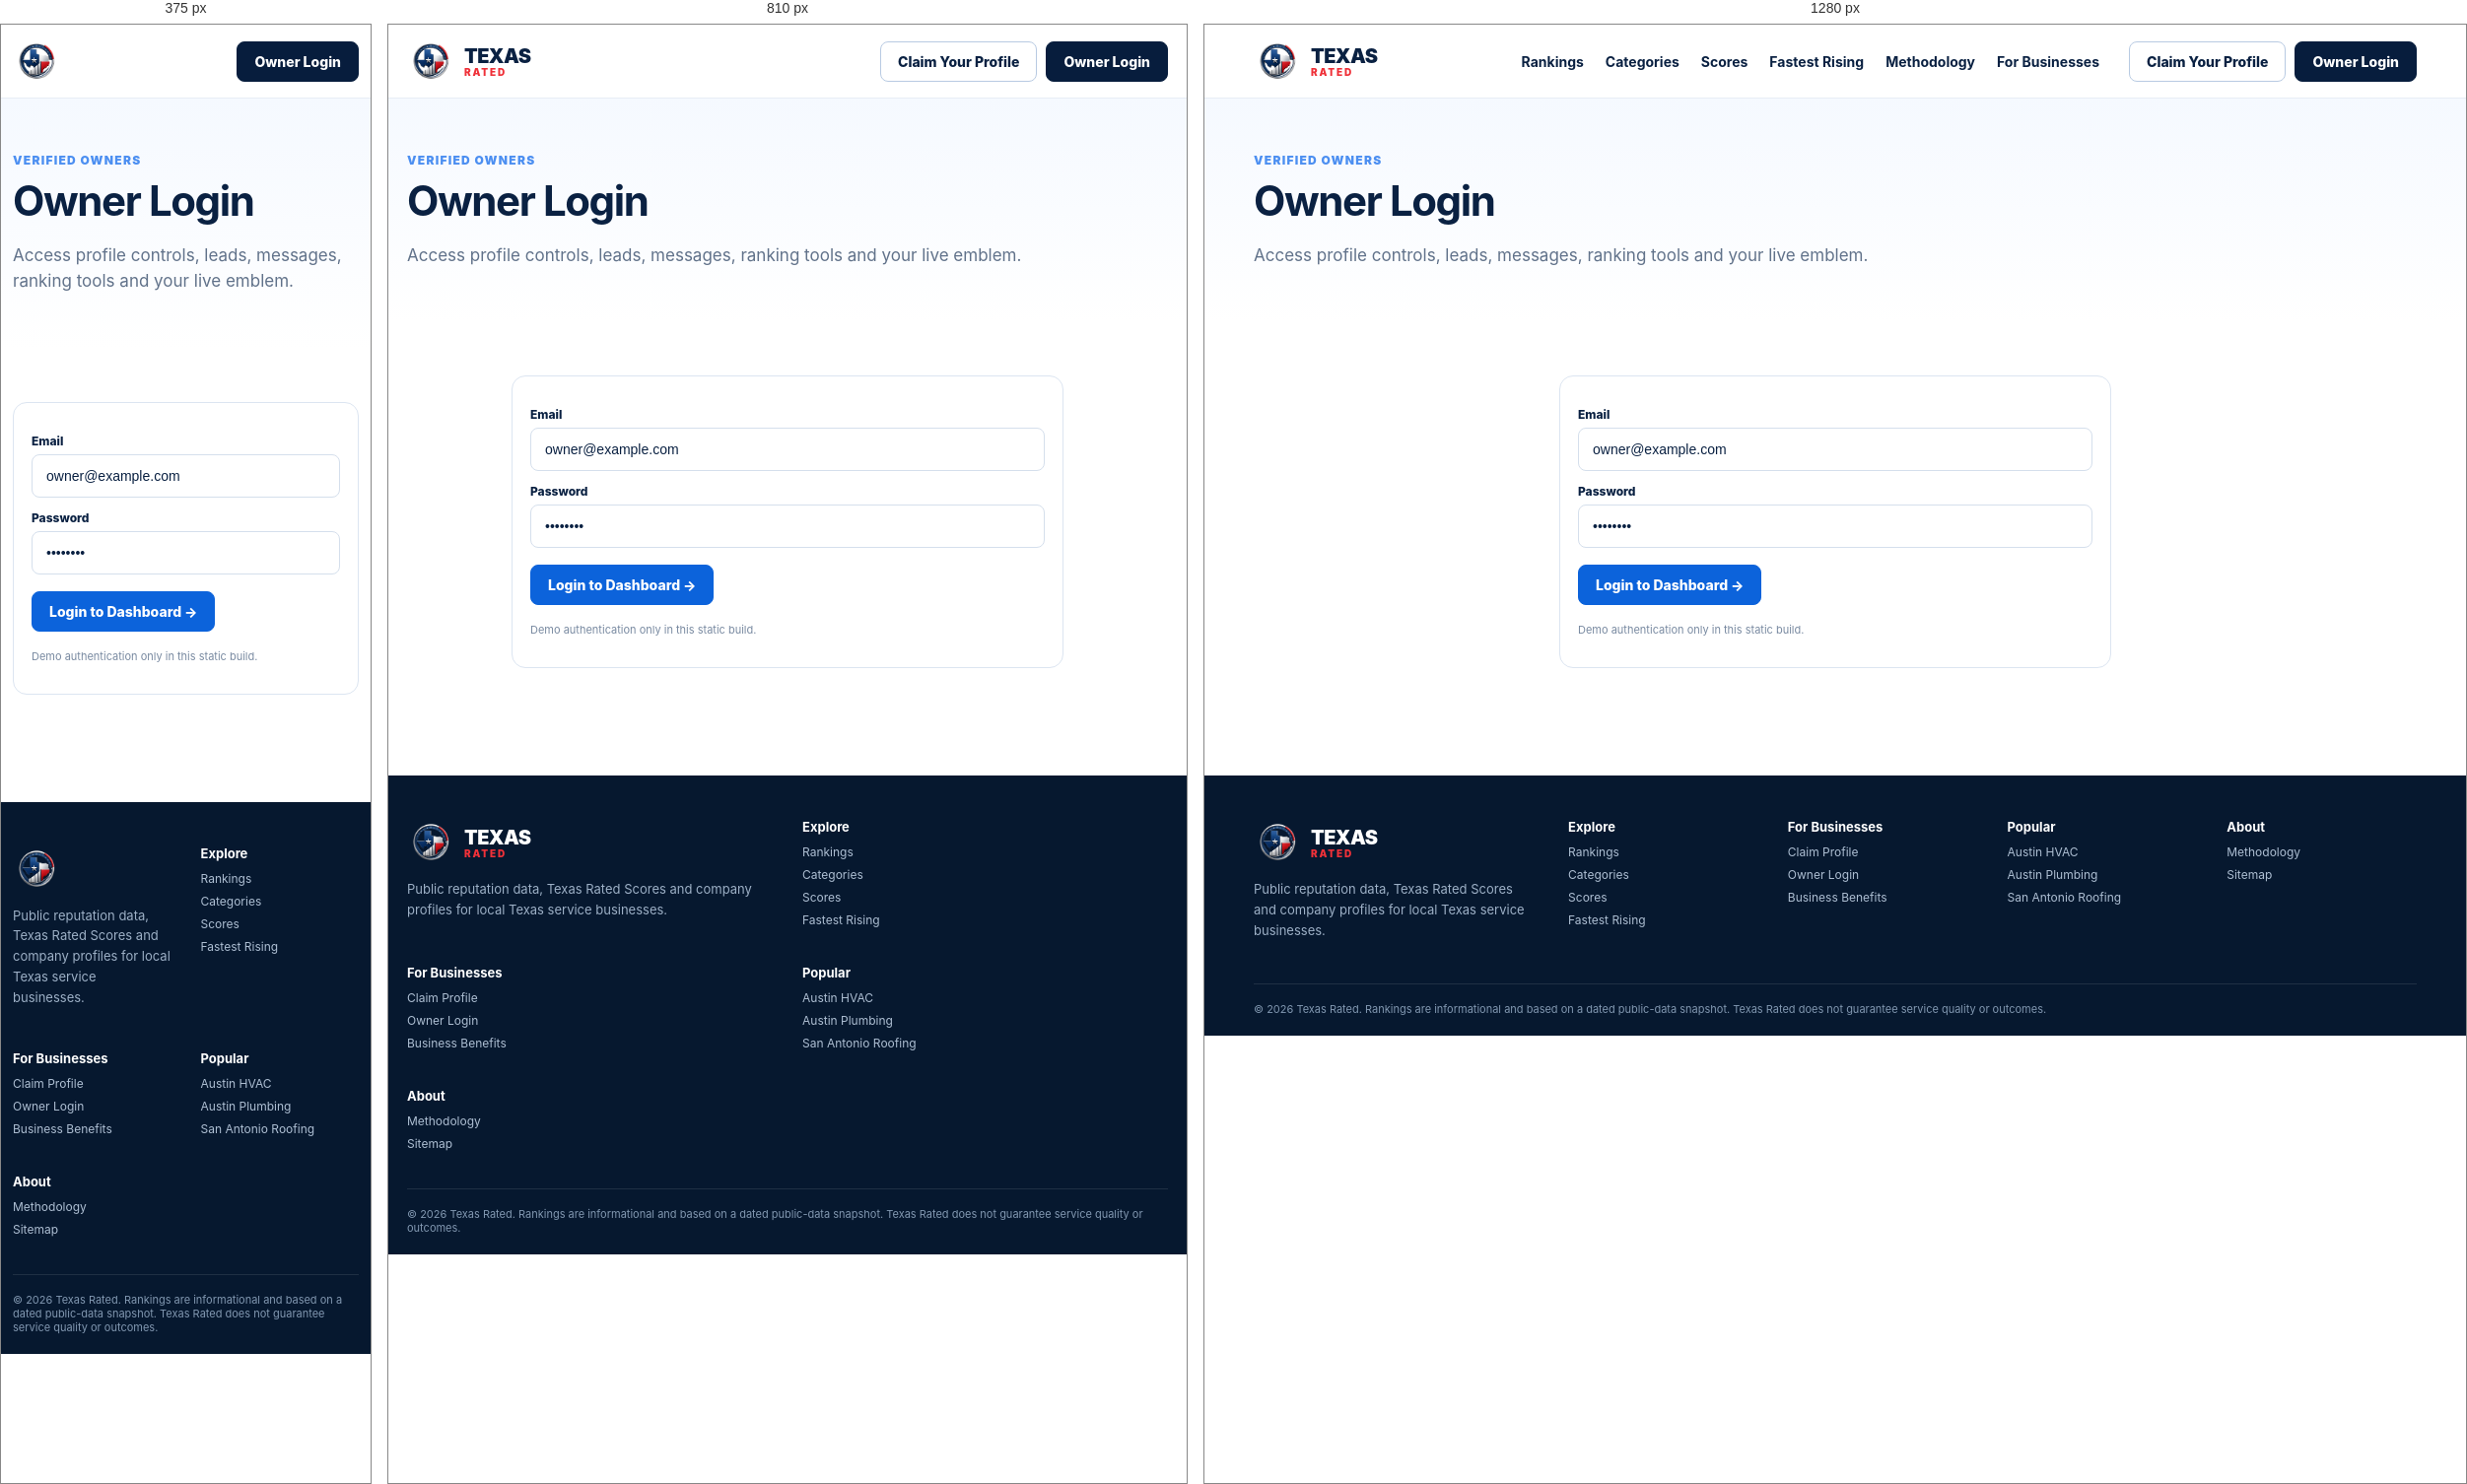
Rendered at 375 px, 810 px and 1280 px, left to right.

<!-- file: login.html -->
<!doctype html><html lang="en"><head><meta charset="utf-8"><meta name="viewport" content="width=device-width,initial-scale=1"><title>Owner Login | Texas Rated</title><meta name="description" content="Texas Rated verified-owner login."><meta name="robots" content="noindex,nofollow"><link rel="canonical" href="https://texasrated.com/login.html"><meta property="og:type" content="website"><meta property="og:title" content="Owner Login | Texas Rated"><meta property="og:description" content="Texas Rated verified-owner login."><meta property="og:url" content="https://texasrated.com/login.html"><link rel="icon" type="image/png" href="assets/favicon.png"><link rel="stylesheet" href="assets/styles.css"></head><body><header class="site-header"><div class="container header-inner"><a class="brand" href="index.html"><img src="assets/logo.png" alt="Texas Rated emblem"><span>TEXAS<small>RATED</small></span></a><nav class="main-nav"><a href="rankings.html">Rankings</a><a href="categories.html">Categories</a><a href="scores.html">Scores</a><a href="fastest-rising.html">Fastest Rising</a><a href="methodology.html">Methodology</a><a href="businesses.html">For Businesses</a></nav><div class="header-actions"><a class="btn" href="claim.html">Claim Your Profile</a><a class="btn navy" href="login.html">Owner Login</a></div></div></header><section class="page-hero"><div class="container"><div class="eyebrow">Verified owners</div><h1>Owner Login</h1><p>Access profile controls, leads, messages, ranking tools and your live emblem.</p></div></section><section class="section"><div class="container" style="max-width:560px"><div class="card form-card"><label>Email</label><input class="input" value="owner@example.com"><label>Password</label><input class="input" type="password" value="password"><div style="margin-top:17px"><a class="btn primary" href="dashboard.html">Login to Dashboard →</a></div><p class="source-note">Demo authentication only in this static build.</p></div></div></section><footer class="footer"><div class="container"><div class="footer-grid"><div><a class="brand" href="index.html"><img src="assets/logo.png" alt="Texas Rated emblem"><span>TEXAS<small>RATED</small></span></a><p style="color:#9db0c6;font-size:13px;line-height:1.6">Public reputation data, Texas Rated Scores and company profiles for local Texas service businesses.</p></div><div><h4>Explore</h4><a href="rankings.html">Rankings</a><a href="categories.html">Categories</a><a href="scores.html">Scores</a><a href="fastest-rising.html">Fastest Rising</a></div><div><h4>For Businesses</h4><a href="claim.html">Claim Profile</a><a href="login.html">Owner Login</a><a href="businesses.html">Business Benefits</a></div><div><h4>Popular</h4><a href="rankings/austin/hvac.html">Austin HVAC</a><a href="rankings/austin/plumbing.html">Austin Plumbing</a><a href="rankings/san-antonio/roofing.html">San Antonio Roofing</a></div><div><h4>About</h4><a href="methodology.html">Methodology</a><a href="sitemap.xml">Sitemap</a></div></div><div class="footer-note">© 2026 Texas Rated. Rankings are informational and based on a dated public-data snapshot. Texas Rated does not guarantee service quality or outcomes.</div></div></footer><script src="assets/app.js"></script></body></html>

/* @media block from styles.css */
@media(max-width:980px){.main-nav{display:none}.header-inner{gap:12px}.header-actions{margin-left:auto}.hero .container{grid-template-columns:1fr;min-height:auto}.hero h1{font-size:44px}.popular-grid,.market-grid,.score-strip,.how-grid{grid-template-columns:repeat(2,1fr)}.category-grid{grid-template-columns:1fr}.ranking-layout{grid-template-columns:1fr}.filter-card{position:static}.company-shell{grid-template-columns:1fr}.dashboard-grid{grid-template-columns:repeat(2,1fr)}.footer-grid{grid-template-columns:repeat(2,1fr)}}

/* @media block from styles.css */
@media(max-width:640px){.container{width:min(100% - 24px,1180px)}.header-actions .btn:first-child{display:none}.brand span{display:none}.hero .container{padding:38px 0}.hero h1{font-size:38px}.hero-search{grid-template-columns:1fr}.popular-grid,.market-grid,.score-strip,.how-grid,.dashboard-grid{grid-template-columns:1fr}.table-head{display:none}.table-row{grid-template-columns:40px 1fr auto;padding:13px 10px}.table-row>div:nth-child(4),.table-row>div:nth-child(5){display:none}.company-title{display:block}.score-orb{text-align:left;border:0;padding:15px 0 0}.facts{grid-template-columns:1fr 1fr}.owner-cta{grid-template-columns:1fr}.footer-grid{grid-template-columns:1fr 1fr}.dashboard-grid .wide{grid-column:span 1}}